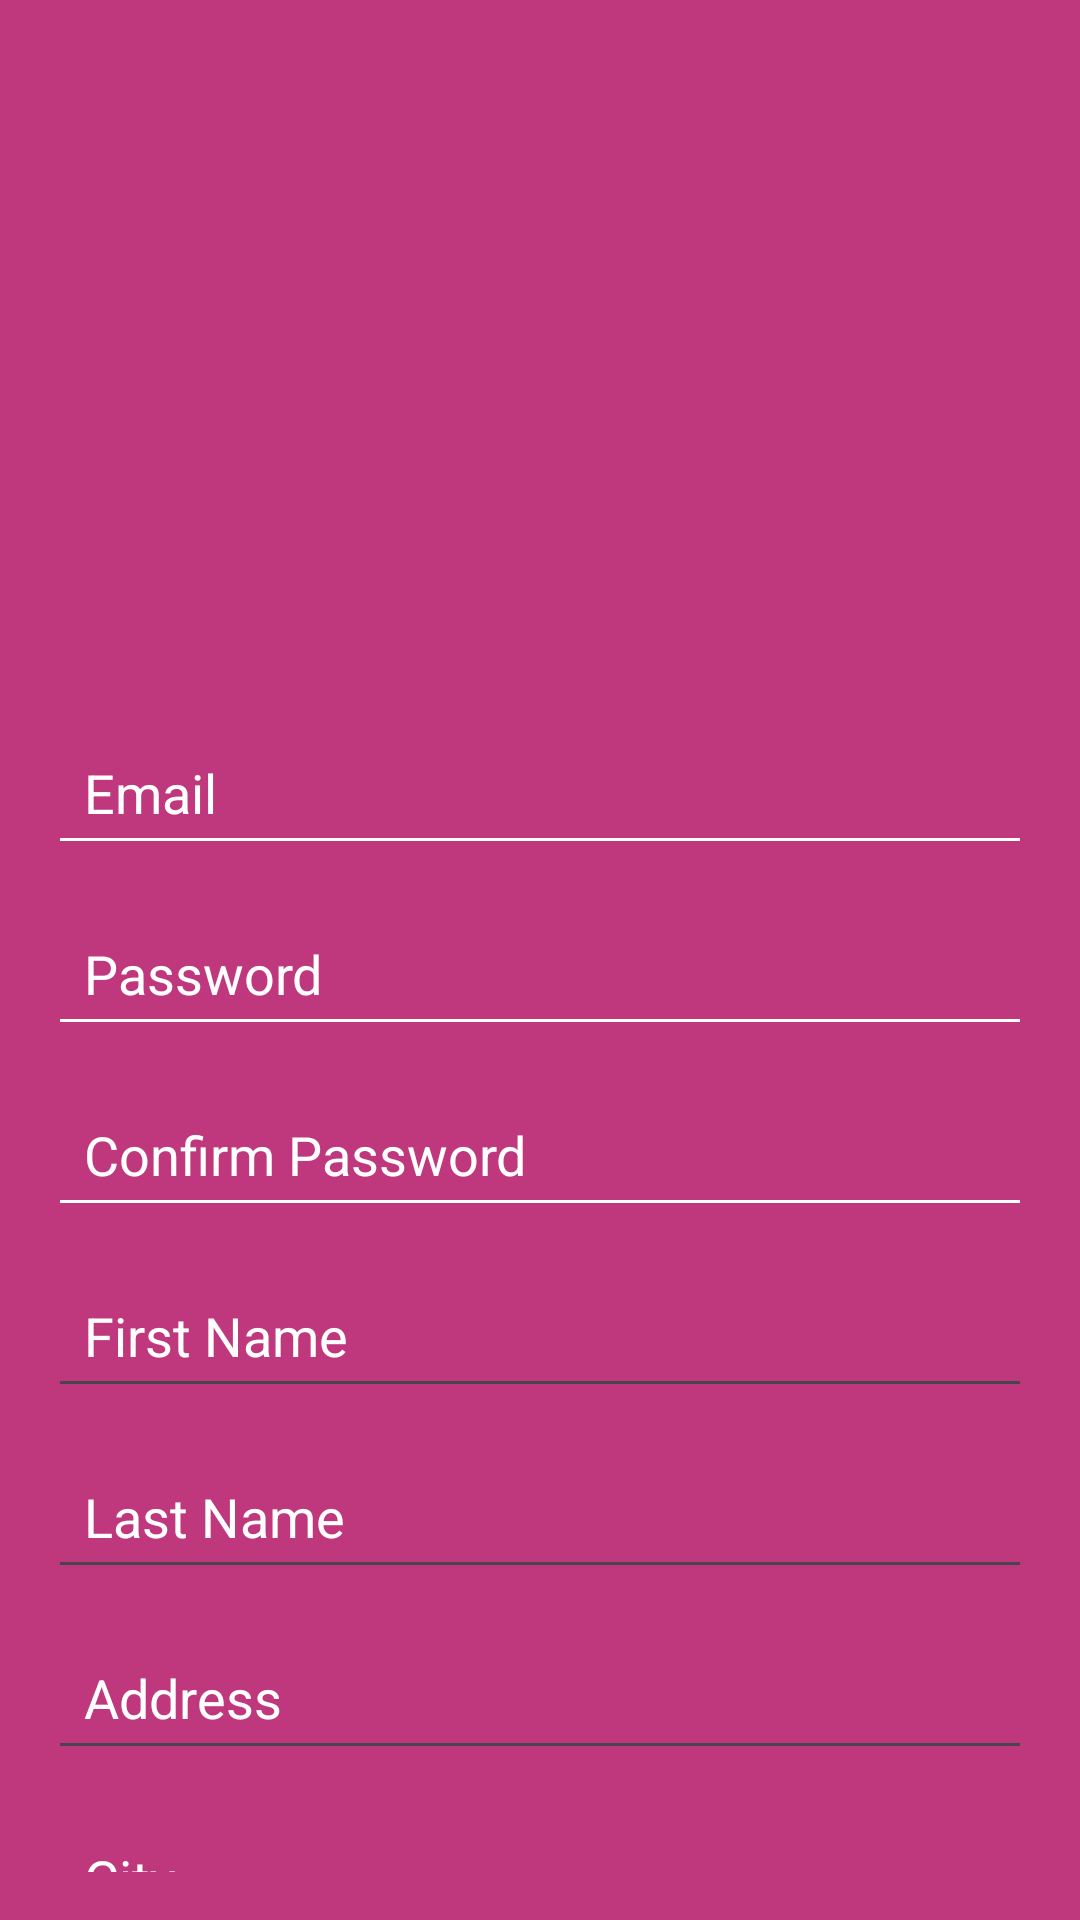

Android layout source for this screen:
<!-- AndroidManifest.xml: application theme Theme.Team10_MAPD711_ProjectMilestone2 -->
<!-- res/layout/activity_register.xml -->
<?xml version="1.0" encoding="utf-8"?>
<androidx.constraintlayout.widget.ConstraintLayout
    xmlns:android="http://schemas.android.com/apk/res/android"
    xmlns:app="http://schemas.android.com/apk/res-auto"
    android:layout_width="match_parent"
    android:layout_height="match_parent"
    android:background="#BF387D"
    android:padding="16dp">

    <ImageView
        android:id="@+id/imageView2"
        android:layout_width="200dp"
        android:layout_height="200dp"
        app:layout_constraintDimensionRatio="1:1"
        app:layout_constraintTop_toTopOf="parent"
        app:layout_constraintStart_toStartOf="parent"
        app:layout_constraintEnd_toEndOf="parent"
        app:srcCompat="@drawable/cenphone" />

    <EditText
        android:id="@+id/et_email"
        android:layout_width="0dp"
        android:layout_height="wrap_content"
        android:layout_marginTop="224dp"
        android:backgroundTint="#FFFFFF"
        android:hint="Email"
        android:inputType="textEmailAddress"
        android:padding="12dp"
        android:textColor="#FFFFFF"
        android:textColorHint="#FFFFFF"
        app:layout_constraintEnd_toEndOf="parent"
        app:layout_constraintHorizontal_bias="0.0"
        app:layout_constraintStart_toStartOf="parent"
        app:layout_constraintTop_toTopOf="parent" />

    <EditText
        android:id="@+id/et_password"
        android:layout_width="0dp"
        android:layout_height="wrap_content"
        android:hint="Password"
        android:inputType="textPassword"
        android:backgroundTint="#FFFFFF"
        android:textColor="#FFFFFF"
        android:textColorHint="#FFFFFF"
        app:layout_constraintTop_toBottomOf="@id/et_email"
        app:layout_constraintStart_toStartOf="parent"
        app:layout_constraintEnd_toEndOf="parent"
        android:padding="12dp"
        android:layout_marginTop="12dp" />

    <EditText
        android:id="@+id/et_confirm_password"
        android:layout_width="0dp"
        android:layout_height="wrap_content"
        android:hint="Confirm Password"
        android:backgroundTint="#FFFFFF"
        android:textColor="#FFFFFF"
        android:textColorHint="#FFFFFF"
        android:inputType="textPassword"
        app:layout_constraintTop_toBottomOf="@id/et_password"
        app:layout_constraintStart_toStartOf="parent"
        app:layout_constraintEnd_toEndOf="parent"
        android:padding="12dp"
        android:layout_marginTop="12dp" />

    

    <EditText
        android:id="@+id/et_first_name"
        android:layout_width="0dp"
        android:layout_height="wrap_content"
        android:hint="First Name"
        android:textColor="#FFFFFF"
        android:textColorHint="#FFFFFF"
        android:inputType="textPersonName"
        app:layout_constraintTop_toBottomOf="@id/et_confirm_password"
        app:layout_constraintStart_toStartOf="parent"
        app:layout_constraintEnd_toEndOf="parent"
        android:padding="12dp"
        android:layout_marginTop="12dp" />

    <EditText
        android:id="@+id/et_last_name"
        android:layout_width="0dp"
        android:layout_height="wrap_content"
        android:hint="Last Name"
        android:textColor="#FFFFFF"
        android:textColorHint="#FFFFFF"
        android:inputType="textPersonName"
        app:layout_constraintTop_toBottomOf="@id/et_first_name"
        app:layout_constraintStart_toStartOf="parent"
        app:layout_constraintEnd_toEndOf="parent"
        android:padding="12dp"
        android:layout_marginTop="12dp" />

    <EditText
        android:id="@+id/et_address"
        android:layout_width="0dp"
        android:layout_height="wrap_content"
        android:hint="Address"
        android:textColor="#FFFFFF"
        android:textColorHint="#FFFFFF"
        android:inputType="textPostalAddress"
        app:layout_constraintTop_toBottomOf="@id/et_last_name"
        app:layout_constraintStart_toStartOf="parent"
        app:layout_constraintEnd_toEndOf="parent"
        android:padding="12dp"
        android:layout_marginTop="12dp" />

    <EditText
        android:id="@+id/et_city"
        android:layout_width="0dp"
        android:layout_height="wrap_content"
        android:hint="City"
        android:textColor="#FFFFFF"
        android:textColorHint="#FFFFFF"
        android:inputType="text"
        app:layout_constraintTop_toBottomOf="@id/et_address"
        app:layout_constraintStart_toStartOf="parent"
        app:layout_constraintEnd_toEndOf="parent"
        android:padding="12dp"
        android:layout_marginTop="12dp" />

    <EditText
        android:id="@+id/et_postal_code"
        android:layout_width="0dp"
        android:layout_height="wrap_content"
        android:hint="Postal Code"
        android:textColor="#FFFFFF"
        android:textColorHint="#FFFFFF"
        android:inputType="textPostalAddress"
        app:layout_constraintTop_toBottomOf="@id/et_city"
        app:layout_constraintStart_toStartOf="parent"
        app:layout_constraintEnd_toEndOf="parent"
        android:padding="12dp"
        android:layout_marginTop="12dp" />

    <Button
        android:id="@+id/btn_register"
        android:layout_width="0dp"
        android:layout_height="wrap_content"
        android:text="Register"
        android:textColor="#BF387D"
        android:backgroundTint="#FFFFFF"
        app:layout_constraintTop_toBottomOf="@id/et_postal_code"
        app:layout_constraintStart_toStartOf="parent"
        app:layout_constraintEnd_toEndOf="parent"
        android:layout_marginTop="24dp" />

</androidx.constraintlayout.widget.ConstraintLayout>
<!-- resources referenced by this layout -->
<resources>
  <style name="Theme.Team10_MAPD711_ProjectMilestone2" parent="Base.Theme.Team10_MAPD711_ProjectMilestone2" />
  <style name="Base.Theme.Team10_MAPD711_ProjectMilestone2" parent="Theme.Material3.DayNight.NoActionBar">
          
          <item name="colorPrimary">@color/pink</item>
          <item name="colorPrimaryVariant">@color/pink_complimentary</item>
          <item name="colorOnPrimary">@color/white</item>
  
          
          <item name="colorSecondary">@color/pink_complimentary</item>
          <item name="colorSecondaryVariant">@color/pink</item>
          <item name="colorOnSecondary">@color/white</item>
  
          
          <item name="android:colorBackground">@color/black</item>
          <item name="colorSurface">@color/black</item>
          <item name="colorOnSurface">@color/white</item>
  
          
          <item name="android:statusBarColor" tools:targetApi="l">@color/pink_complimentary</item>
          <item name="android:navigationBarColor" tools:targetApi="l">@color/black</item>
      </style>
  <color name="pink">#BF387D</color>
  <color name="pink_complimentary">#8A285D</color>
  <color name="white">#FFFFFFFF</color>
  <color name="black">#FF000000</color>
</resources>
